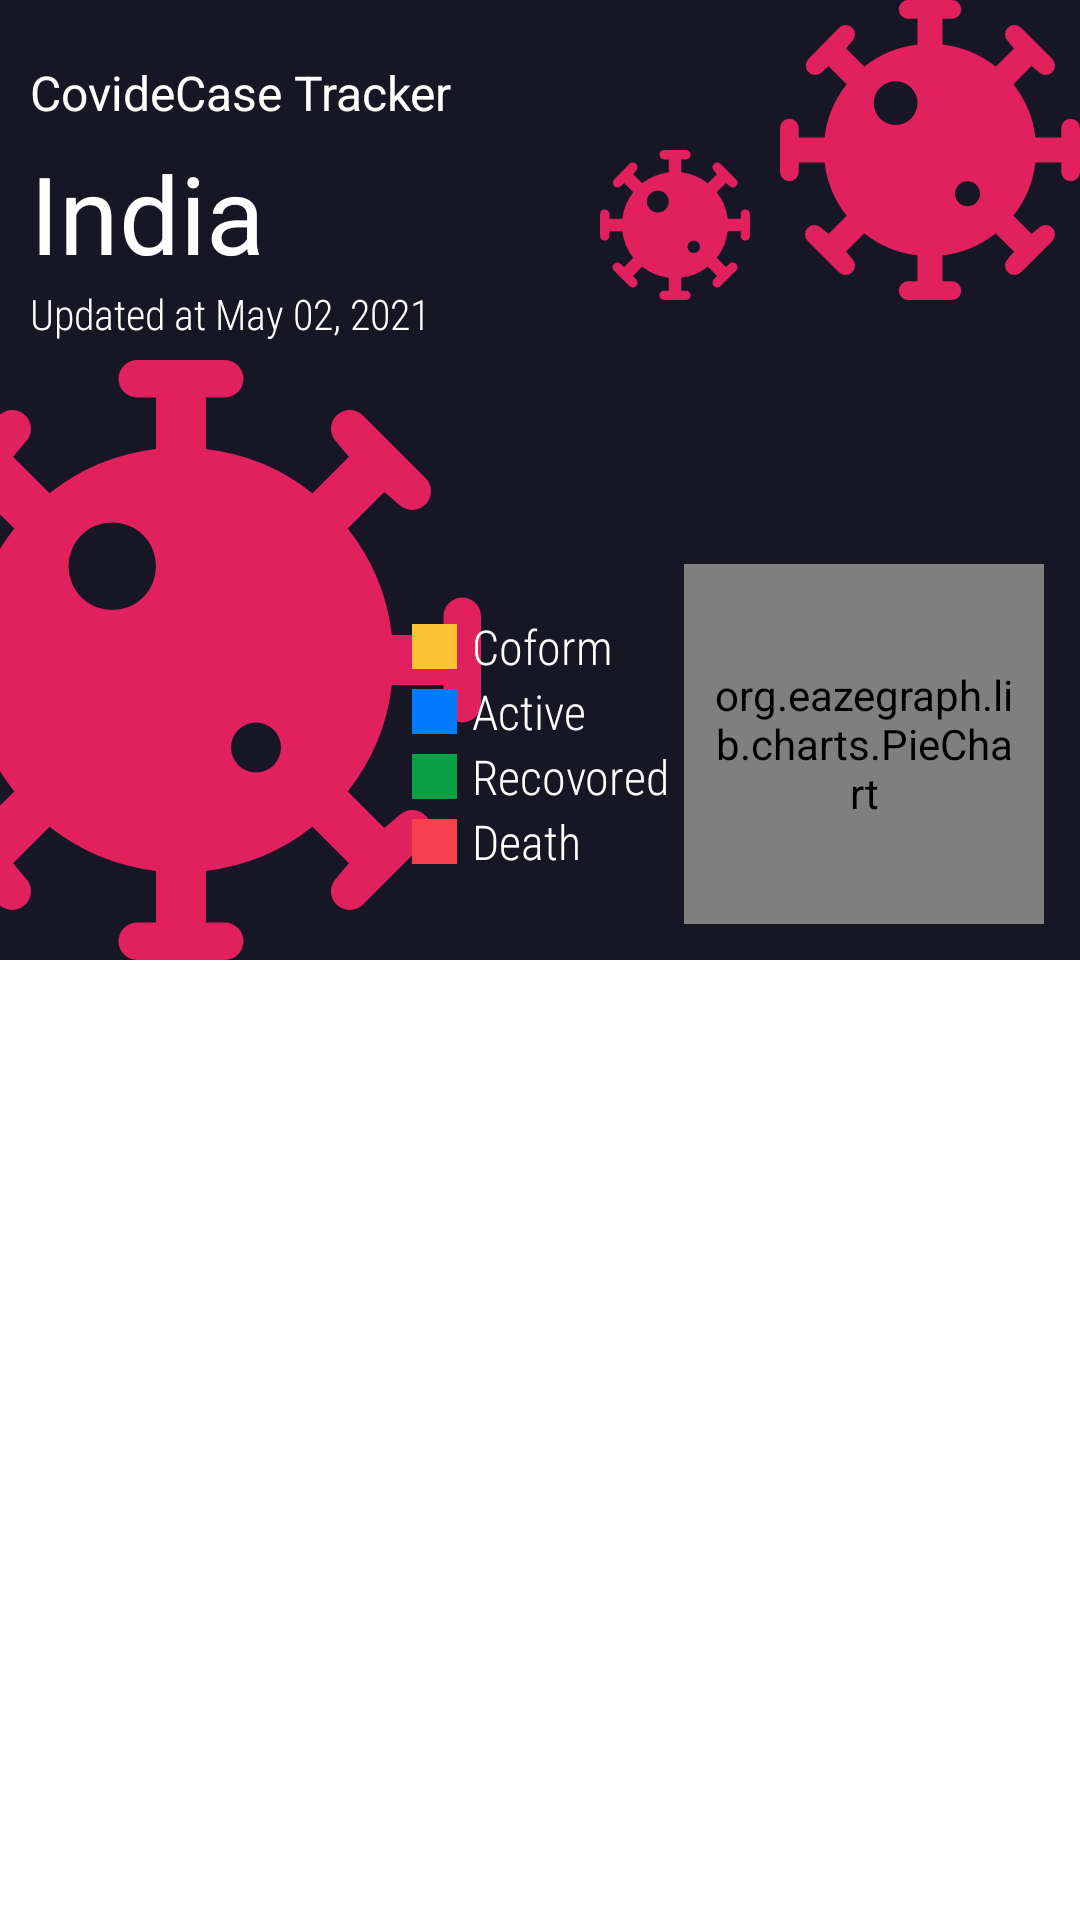

Android layout source for this screen:
<!-- AndroidManifest.xml: application theme Theme.CovideCaseTracker -->
<!-- res/layout/activity_main.xml -->
<?xml version="1.0" encoding="utf-8"?>
<LinearLayout xmlns:android="http://schemas.android.com/apk/res/android"

    xmlns:app="http://schemas.android.com/apk/res-auto"
    xmlns:tools="http://schemas.android.com/tools"
    android:layout_width="match_parent"
    android:layout_height="match_parent"
    tools:context=".MainActivity"
    android:orientation="horizontal">

  <RelativeLayout
      android:layout_width="match_parent"
      android:layout_height="320dp"
      android:background="@color/color_primary" >

    <ImageView
        android:layout_width="200dp"
        android:layout_height="200dp"
        android:layout_alignParentBottom="true"
        android:layout_marginLeft="-40dp"
        android:src="@drawable/ic_covid_19">

    </ImageView>

    <ImageView
        android:id="@+id/virus1"
        android:layout_width="100dp"
        android:layout_height="100dp"
        android:layout_alignParentEnd="true"
        android:src="@drawable/ic_covid_19"
        android:layout_alignParentRight="true">

    </ImageView>

    <ImageView
        android:layout_width="50dp"
        android:layout_height="50dp"
        android:layout_toStartOf="@+id/virus1"
        android:layout_marginTop="50dp"
        android:layout_marginRight="10dp"
        android:layout_alignParentTop="true"
        android:src="@drawable/ic_covid_19"
        android:layout_toLeftOf="@+id/virus1"
        android:layout_marginEnd="10dp">

    </ImageView>

    <LinearLayout
        android:layout_width="wrap_content"
        android:layout_alignParentStart="true"
        android:layout_height="wrap_content"
        android:layout_alignParentTop="true"
        android:orientation="vertical"
        android:layout_marginTop="20dp"
        android:layout_marginStart="20dp"
        android:layout_alignParentLeft="true"
        android:layout_marginLeft="10dp">

      <TextView
          android:layout_width="wrap_content"
          android:layout_height="wrap_content"
          android:textSize="@dimen/text_size"
          android:text="@string/app_name"
          android:textColor="@color/white"/>

      <TextView
          android:id="@+id/cname"
          android:layout_width="wrap_content"
          android:layout_height="wrap_content"
          android:textSize="@dimen/title_size2"
          android:text="India"
          android:layout_marginTop="5dp"
          android:drawableRight="@drawable/ic_dropdown"
          android:drawablePadding="10dp"
          android:textColor="@color/white"/>

      <TextView
          android:layout_width="wrap_content"
          android:layout_height="wrap_content"
          android:textSize="@dimen/text_size0"
          android:text="Updated at May 02, 2021"
          android:textColor="@color/white"
          android:fontFamily="sans-serif-condensed-light"/>



    </LinearLayout>


    <LinearLayout
        android:layout_width="wrap_content"
        android:layout_height="wrap_content"
      android:orientation="vertical"
      android:layout_alignParentBottom="true"
      android:layout_alignParentEnd="true"
        android:layout_marginBottom="12dp"
        android:layout_marginEnd="12dp"
        android:layout_alignParentRight="true"
        android:layout_marginRight="12dp">

      <LinearLayout
          android:layout_width="match_parent"
          android:layout_height="match_parent"
        android:orientation="horizontal" >

        <LinearLayout
            android:layout_width="wrap_content"
            android:gravity="center_vertical"
            android:layout_height="match_parent"
            android:layout_margin="5dp"
          android:orientation="vertical">


          <LinearLayout
              android:layout_width="wrap_content"
              android:layout_height="wrap_content"
              android:gravity="center_vertical"
            android:orientation="horizontal" >
             <View
                 android:layout_width="15dp"
                 android:layout_height="15dp"
               android:background="@color/yellow" />

            <TextView
                android:layout_width="wrap_content"
                android:layout_height="wrap_content"
                android:textSize="@dimen/text_size"
                android:text="Coform"
                android:textColor="@color/white"
                android:layout_marginStart="5dp"
                android:fontFamily="sans-serif-condensed-light"
                android:layout_marginLeft="5dp" />


          </LinearLayout>
<LinearLayout
              android:layout_width="wrap_content"
              android:layout_height="wrap_content"
              android:gravity="center_vertical"
            android:orientation="horizontal" >
             <View
                 android:layout_width="15dp"
                 android:layout_height="15dp"
               android:background="@color/blue_pie" />

            <TextView
                android:layout_width="wrap_content"
                android:layout_height="wrap_content"
                android:textSize="@dimen/text_size"
                android:text="Active"
                android:textColor="@color/white"
                android:layout_marginStart="5dp"
                android:fontFamily="sans-serif-condensed-light"
                android:layout_marginLeft="5dp" />


          </LinearLayout>
<LinearLayout
              android:layout_width="wrap_content"
              android:layout_height="wrap_content"
              android:gravity="center_vertical"
            android:orientation="horizontal" >
             <View
                 android:layout_width="15dp"
                 android:layout_height="15dp"
               android:background="@color/green_pie" />

            <TextView
                android:layout_width="wrap_content"
                android:layout_height="wrap_content"
                android:textSize="@dimen/text_size"
                android:text="Recovored"
                android:textColor="@color/white"
                android:layout_marginStart="5dp"
                android:fontFamily="sans-serif-condensed-light"
                android:layout_marginLeft="5dp" />


          </LinearLayout>
<LinearLayout
              android:layout_width="wrap_content"
              android:layout_height="wrap_content"
              android:gravity="center_vertical"
            android:orientation="horizontal" >
             <View
                 android:layout_width="15dp"
                 android:layout_height="15dp"
               android:background="@color/red_pie" />

            <TextView
                android:layout_width="wrap_content"
                android:layout_height="wrap_content"
                android:textSize="@dimen/text_size"
                android:text="Death"
                android:textColor="@color/white"
                android:layout_marginStart="5dp"
                android:fontFamily="sans-serif-condensed-light"
                android:layout_marginLeft="5dp" />


          </LinearLayout>

        </LinearLayout>

        <org.eazegraph.lib.charts.PieChart
            android:id="@+id/piechart"
            android:layout_width="120dp"
            android:layout_height="120dp"
            android:padding="8dp"
            app:egInnerPaddingColor="@color/color_primary"
            app:egLegendTextSize="0sp"
            app:egUsePieRotation="true"
            app:egValueTextSize="0sp"
            app:egLegendHeight ="0sp" />


      </LinearLayout>



    </LinearLayout>


  </RelativeLayout>
  
 <androidx.core.widget.NestedScrollView
     android:layout_width="match_parent"
     android:layout_height="wrap_content" >



   <GridLayout
       android:layout_width="match_parent"
       android:layout_height="wrap_content"
       android:layout_marginTop="30dp"
       android:paddingHorizontal="12dp"
       android:layout_marginBottom="10dp"
       android:columnCount="2">

     <com.google.android.material.card.MaterialCardView
       android:layout_height="wrap_content"
       android:layout_width="@dimen/card_width"
       android:layout_columnWeight="1"
         app:strokeColor="@color/color_primary"
         android:layout_gravity="center">

         <LinearLayout
             android:layout_width="match_parent"
             android:layout_height="match_parent"
             android:layout_margin="12dp"
             android:orientation="vertical">

             <LinearLayout
                 android:layout_width="wrap_content"
                 android:layout_height="wrap_content"
                 android:gravity="center_vertical"
                 android:orientation="horizontal" >
                 <View
                     android:layout_width="15dp"
                     android:layout_height="15dp"
                     android:background="@color/yellow" />

                 <TextView
                     android:layout_width="wrap_content"
                     android:layout_height="wrap_content"
                     android:textSize="@dimen/text_size"
                     android:text="dhruvin"
                     android:textColor="@color/black"
                     android:layout_marginStart="5dp"
                     android:fontFamily="sans-serif-condensed-light"
                     android:layout_marginLeft="5dp" />


             </LinearLayout>
         </LinearLayout>

   </com.google.android.material.card.MaterialCardView>


   </GridLayout>

 </androidx.core.widget.NestedScrollView>
</LinearLayout>
<!-- resources referenced by this layout -->
<resources>
  <color name="black">#FF000000</color>
  <color name="blue_pie">#007afe</color>
  <color name="color_primary">#161625</color>
  <color name="green_pie">#08a045</color>
  <color name="red_pie">#F6404F</color>
  <color name="white">#FFFFFFFF</color>
  
      // additional details for color
  <color name="yellow">#FBC233</color>
  <dimen name="card_width">170sp</dimen>
  <dimen name="text_size">16sp</dimen>
  <dimen name="text_size0">14sp</dimen>
  <dimen name="title_size2">36sp</dimen>
  <!-- drawable ic_covid_19 (drawable) -->
  <vector xmlns:android="http://schemas.android.com/apk/res/android"
      android:width="48dp"
      android:height="48dp"
      android:viewportWidth="48"
      android:viewportHeight="48">
    <path
        android:pathData="M46.5,19A1.4998,1.4998 0,0 0,45 20.5L45,22L40.8722,22a16.9,16.9 0,0 0,-3.53 -8.5137l2.9212,-2.9214 1.1758,0.9956a1.4999,1.4999 0,1 0,2.1213 -2.1211l-4.9999,-5a1.4999,1.4999 0,0 0,-2.1213 2.1211l0.9956,1.1758 -2.9214,2.9214A16.9021,16.9021 0,0 0,26 7.1279L26,3h1.5a1.5,1.5 0,0 0,0 -3h-7a1.5,1.5 0,0 0,0 3L22,3L22,7.1279a16.9021,16.9021 0,0 0,-8.5137 3.5298L10.5649,7.7363l0.9956,-1.1758a1.4999,1.4999 0,0 0,-2.1213 -2.1211l-4.8847,5a1.4999,1.4999 0,0 0,2.1213 2.1211l1.0607,-0.9956 2.9212,2.9214A16.9,16.9 0,0 0,7.1277 22L3,22L3,20.5a1.5,1.5 0,0 0,-3 0v7a1.5,1.5 0,0 0,3 0L3,26L7.1277,26a16.9,16.9 0,0 0,3.53 8.5137L7.7366,37.4351l-1.1758,-0.9956a1.4999,1.4999 0,0 0,-2.1213 2.1211l4.9999,5a1.4999,1.4999 0,1 0,2.1213 -2.1211l-0.9956,-1.1758 2.9213,-2.9214A16.902,16.902 0,0 0,22 40.8721L22,45L20.5,45a1.5,1.5 0,0 0,0 3h7a1.5,1.5 0,0 0,0 -3L26,45L26,40.8721a16.902,16.902 0,0 0,8.5138 -3.5298l2.9213,2.9214 -0.9956,1.1758a1.4999,1.4999 0,0 0,2.1213 2.1211l4.9999,-5a1.4999,1.4999 0,1 0,-2.1213 -2.1211l-1.1758,0.9956 -2.9212,-2.9214A16.9,16.9 0,0 0,40.8722 26L45,26v1.5a1.5,1.5 0,0 0,3 0v-7A1.4998,1.4998 0,0 0,46.5 19ZM18.5,20A3.5,3.5 0,1 1,22 16.5,3.4999 3.4999,0 0,1 18.5,20ZM30,33a2,2 0,1 1,2 -2A2.0001,2.0001 0,0 1,30 33Z"
        android:fillColor="#E1205E"/>
  </vector>
  <string name="app_name">CovideCase Tracker</string>
  <style name="Theme.CovideCaseTracker" parent="Theme.MaterialComponents.DayNight.NoActionBar">
          
          <item name="colorPrimary">@color/color_primary</item>
          <item name="colorPrimaryVariant">@color/color_primary_dark</item>
          <item name="colorOnPrimary">@color/white</item>
          
          <item name="colorSecondary">@color/teal_200</item>
          <item name="colorSecondaryVariant">@color/color_primary_dark</item>
          <item name="colorOnSecondary">@color/black</item>
          
          <item name="android:statusBarColor" tools:targetApi="l">?attr/colorPrimaryVariant</item>
          
      </style>
  <color name="color_primary_dark">#1E1E30</color>
  <color name="teal_200">#FF03DAC5</color>
</resources>
